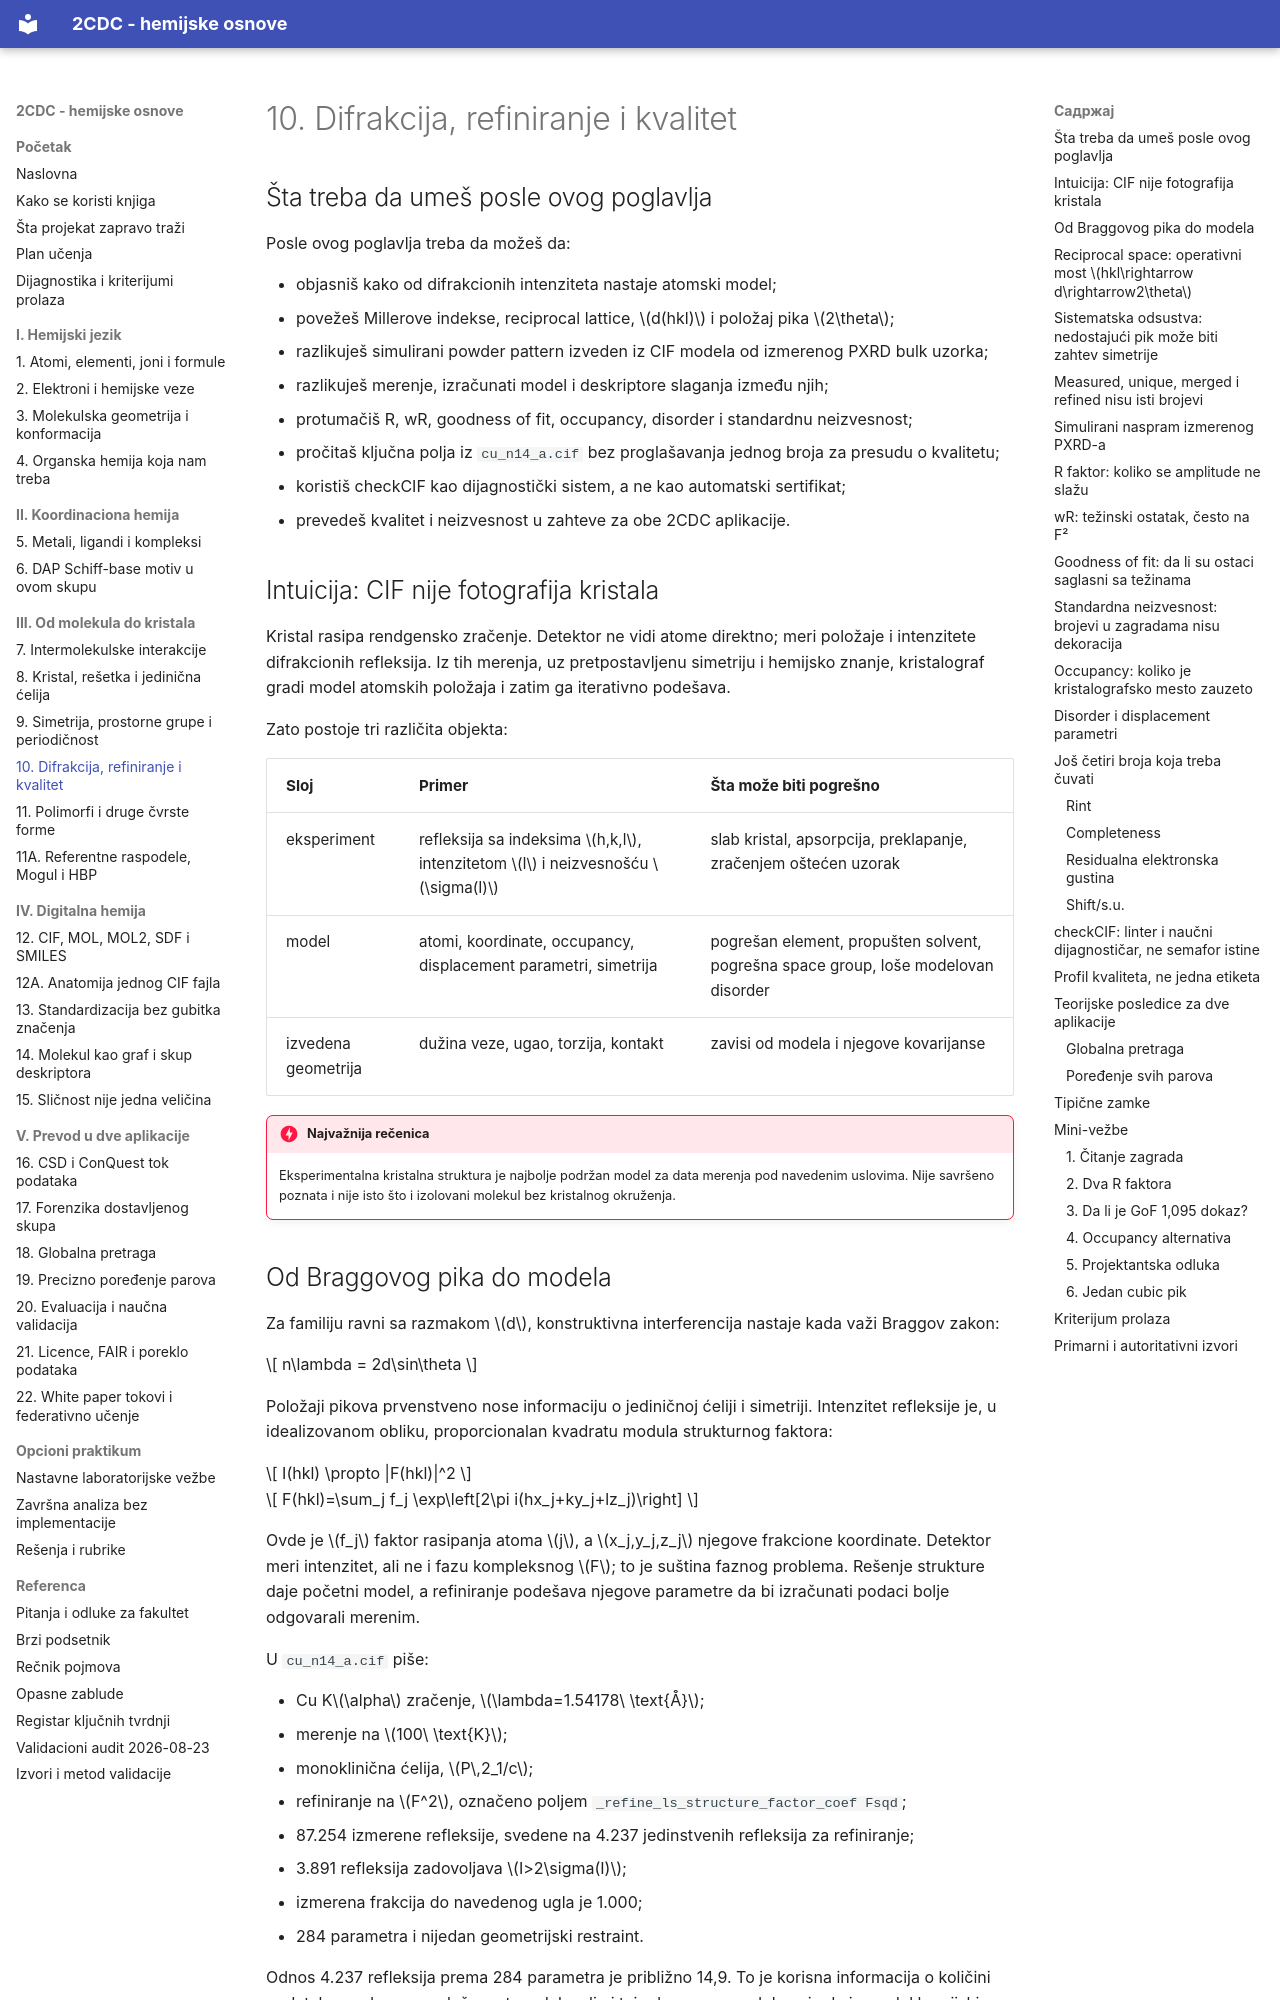

repository: nemper/crystallography-and-ml-theory · page: kristali/10-difrakcija-kvalitet/index.html · generator: mkdocs

# 10. Difrakcija, refiniranje i kvalitet

## Šta treba da umeš posle ovog poglavlja

Posle ovog poglavlja treba da možeš da:

- objasniš kako od difrakcionih intenziteta nastaje atomski model;
- povežeš Millerove indekse, reciprocal lattice, \(d(hkl)\) i položaj pika \(2\theta\);
- razlikuješ simulirani powder pattern izveden iz CIF modela od izmerenog PXRD bulk uzorka;
- razlikuješ merenje, izračunati model i deskriptore slaganja između njih;
- protumačiš R, wR, goodness of fit, occupancy, disorder i standardnu neizvesnost;
- pročitaš ključna polja iz <code>cu_n14_a.cif</code> bez proglašavanja jednog broja za presudu o kvalitetu;
- koristiš checkCIF kao dijagnostički sistem, a ne kao automatski sertifikat;
- prevedeš kvalitet i neizvesnost u zahteve za obe 2CDC aplikacije.

## Intuicija: CIF nije fotografija kristala

Kristal rasipa rendgensko zračenje. Detektor ne vidi atome direktno; meri položaje i intenzitete difrakcionih refleksija. Iz tih merenja, uz pretpostavljenu simetriju i hemijsko znanje, kristalograf gradi model atomskih položaja i zatim ga iterativno podešava.

Zato postoje tri različita objekta:

| Sloj | Primer | Šta može biti pogrešno |
|---|---|---|
| eksperiment | refleksija sa indeksima \(h,k,l\), intenzitetom \(I\) i neizvesnošću \(\sigma(I)\) | slab kristal, apsorpcija, preklapanje, zračenjem oštećen uzorak |
| model | atomi, koordinate, occupancy, displacement parametri, simetrija | pogrešan element, propušten solvent, pogrešna space group, loše modelovan disorder |
| izvedena geometrija | dužina veze, ugao, torzija, kontakt | zavisi od modela i njegove kovarijanse |

!!! danger "Najvažnija rečenica"
    Eksperimentalna kristalna struktura je najbolje podržan model za data merenja pod navedenim uslovima. Nije savršeno poznata i nije isto što i izolovani molekul bez kristalnog okruženja.
